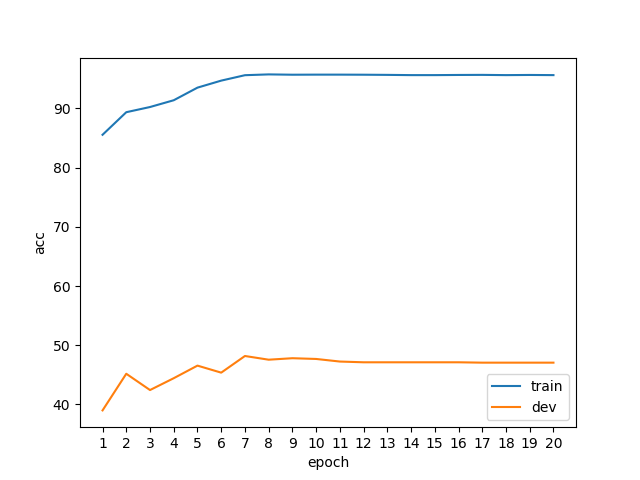

Source data for this figure (header and first rows):
epoch, phase, acc
1, train, 85.55
1, dev, 39
2, train, 89.36
2, dev, 45.19
3, train, 90.23
3, dev, 42.44
4, train, 91.38
4, dev, 44.44
5, train, 93.51
5, dev, 46.56
6, train, 94.69
6, dev, 45.38
7, train, 95.61
7, dev, 48.19
8, train, 95.74
8, dev, 47.56
9, train, 95.69
9, dev, 47.81
10, train, 95.7
10, dev, 47.69
11, train, 95.7
11, dev, 47.25
12, train, 95.69
12, dev, 47.12
13, train, 95.66
13, dev, 47.12
14, train, 95.62
14, dev, 47.12
15, train, 95.62
15, dev, 47.12
16, train, 95.65
16, dev, 47.12
17, train, 95.66
17, dev, 47.06
18, train, 95.62
18, dev, 47.06
19, train, 95.65
19, dev, 47.06
20, train, 95.62
20, dev, 47.06
